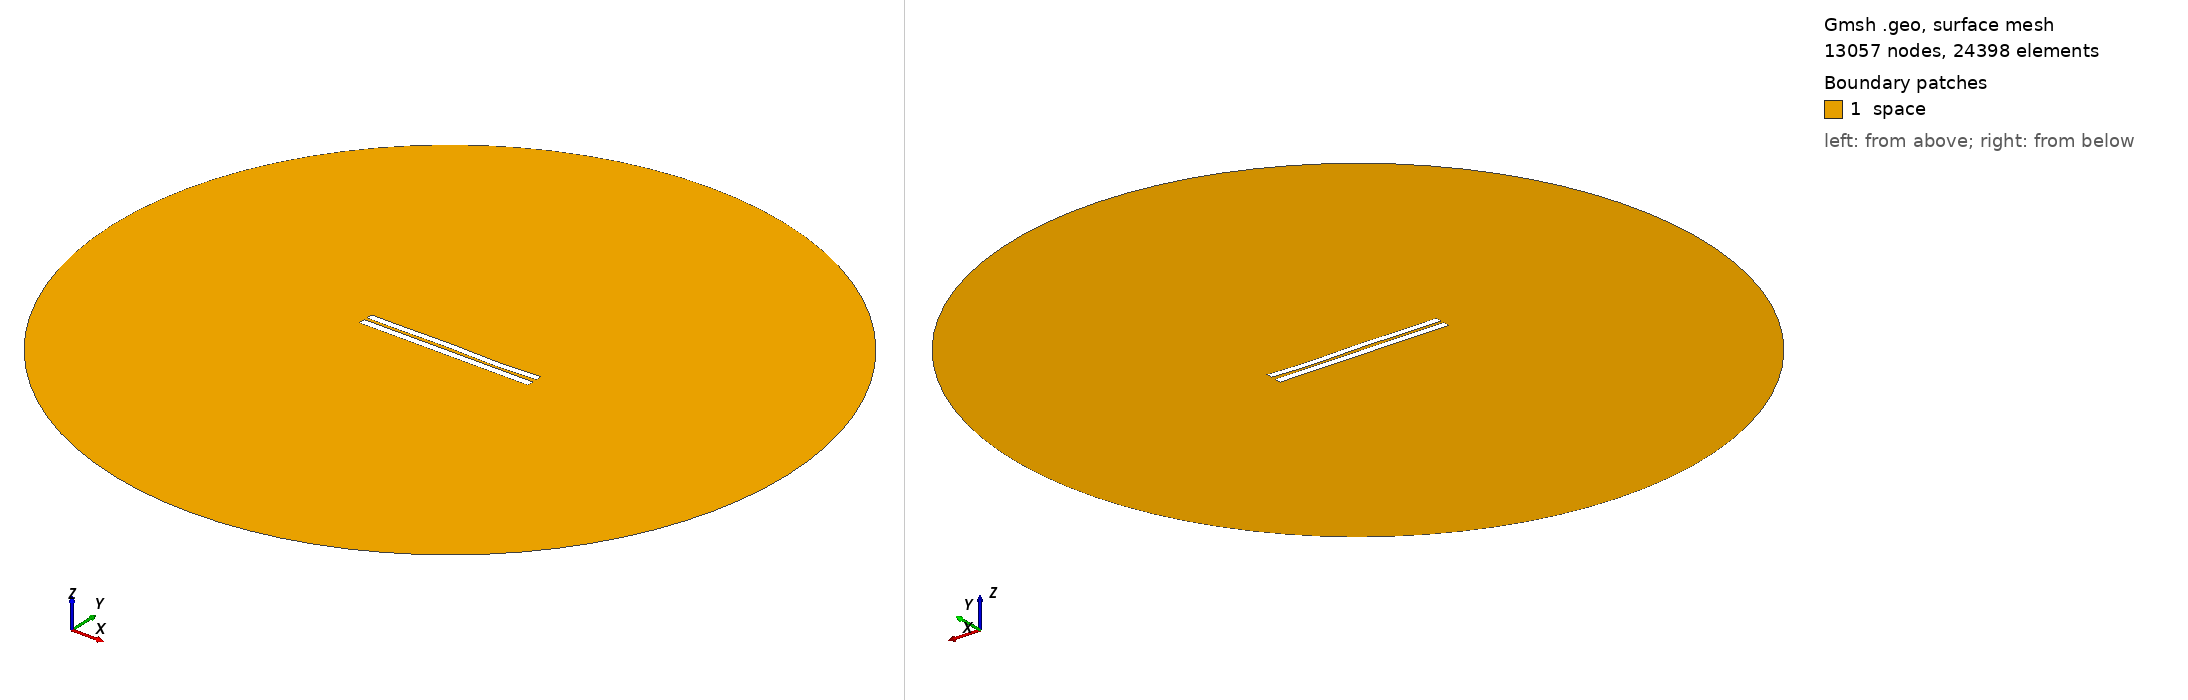

Gmsh geometry script, surface-meshed: 13057 nodes, 24398 surface elements. Boundary patches (legend numbers): 1 space. Left view from above one corner, right view from below the opposite corner. Legend entries are the model's physical surfaces. The drawing asked Gmsh for element sizes between 1% and 20% of the model's largest extent; the script's own settings can give other sizes.

=== 4071.geo (drawn) ===
//---------------------------------------
// Geometry kernel
//---------------------------------------

SetFactory("OpenCASCADE");



//---------------------------------------
// Parameters of the geometry
//---------------------------------------

// Overetch of the upper plate
overetch = 0.125;

// Distance between the plates
distance = 1.75;

// Discretization over the x axis (for the deformation)
nx = 50; 

// Length of the plate
L = 100 - overetch; 

// Number of modes
n = 4; 

// 1st mode coefficient
coeff(1) = 0.0;
beta(1) = 0.596864 * 3.1415926535 / L;

// 2nd mode coefficient
coeff(2) = 0.0;
beta(2) = 1.49418 * 3.1415926535 / L;

// 3rd mode coefficient
coeff(3) = 0.15;
beta(3) = 2.50025 * 3.1415926535 / L;

// 4th mode coefficient
coeff(4) = -0.15;
beta(4) = 3.49999 * 3.1415926535 / L;



//---------------------------------------
// Upper plate (deformed rectangle)
//---------------------------------------

// Coordiantes of the upper plate
xmin = -50;
xmax = 50 - overetch;

// Height of the upper plate
yheight = 4 - 2 * overetch;

// Indexes of the points
UpperID[] = {};
LowerID[] = {};
LeftID[] = {};
RightID[] = {};

// Point index
p = 1;

// Horizontal edges
For i In {1:nx}
    x = xmin + (i-1)*(xmax - xmin)/(nx-1);

    y_bottom = distance / 2 + overetch;
    For j In {1:n}
        C = (Cosh(beta(j)*L) + Cos(beta(j)*L)) / (Sinh(beta(j)*L) + Sin(beta(j)*L));
        y_bottom  = y_bottom + coeff(j) * (Cosh(beta(j)*(x+50)) - Cos(beta(j)*(x+50)) - C * (Sinh(beta(j)*(x+50)) - Sin(beta(j)*(x+50))));
    EndFor

    y_top = y_bottom + yheight;

    Point(p) = {x, y_top, 0, 1.0};
    UpperID[i] = p;
    p = p + 1;

    Point(p) = {x, y_bottom, 0, 1.0};
    LowerID[i] = p;
    p = p + 1;
EndFor

// Create point lists
UpperPts[] = {}; LowerPts[] = {};
For i In {1:nx}
  UpperPts[] += {UpperID[i]};
  LowerPts[] += {LowerID[i]};
EndFor

// Build splines
Spline(1) = {UpperPts[]};
Spline(2) = {LowerPts[]};
Line(3) = {LowerPts[nx-1], UpperPts[nx-1]};
Line(4) = {LowerPts[0], UpperPts[0]};

// Build the plane surface
Curve Loop(1) = {2, 3, -1, -4};
Plane Surface(1) = {1};



//---------------------------------------
// Lower plate (rectangle)
//---------------------------------------

// Vertices
Point(1001) = {-50, -1, 0, 1.0};
Point(1002) = { 50, -1, 0, 1.0};
Point(1003) = { 50,  -5, 0, 1.0};
Point(1004) = {-50,  -5, 0, 1.0};

// Edges
Line(5) = {1001, 1002};
Line(6) = {1002, 1003};
Line(7) = {1003, 1004};
Line(8) = {1004, 1001};

// Plane surface
Line Loop(2) = {5, 6, 7, 8};
Plane Surface(2) = {2}; 



//---------------------------------------
// Outer (fictious) boundary
//---------------------------------------

// Points
Point(1005) = {0, 0, 0};       // Center
Point(1006) = {200, 0, 0};     // Start point
Point(1007) = {0, 200, 0};     // 90 degrees
Point(1008) = {-200, 0, 0};    // 180 degrees
Point(1009) = {0, -200, 0};    // 270 degrees

// Circle arcs (each needs start, center, end)
Circle(9) = {1006, 1005, 1007};
Circle(10) = {1007, 1005, 1008};
Circle(11) = {1008, 1005, 1009};
Circle(12) = {1009, 1005, 1006};

// Plane surface for the entire domain
Curve Loop(3) = {9, 10, 11, 12};
Surface(3) = {3};

// Subtract the plates from the whole domain to obtain the actual domain where we want to solve the equations
BooleanDifference{ Surface{3}; Delete; }{ Surface{1}; Surface{2}; Delete; }




//---------------------------------------
// Transfinite Lines/Curves
//---------------------------------------

// Set the number of points on the boundaries
r = 7;

// Plates
Transfinite Curve {1, 2} = 50*r Using Progression 1;
Transfinite Curve {3, 4} = 2*r Using Progression 1;
Transfinite Line {5, 7} = 50*r Using Progression 1;
Transfinite Line {6, 8} = 2*r Using Progression 1;

// Outer boundary
Transfinite Line {9, 10, 11, 12} = 20 Using Progression 1;



//---------------------------------------
// Physical groups
//---------------------------------------                

// Physical curves (boundaries)
Physical Line("force_segment", 10) = {2};
Physical Line("upper_plate", 11) = {1, 3, 4};
Physical Line("lower_plate", 12) = {5, 6, 7, 8};
Physical Line("boundary", 20) = {9, 10, 11, 12};

// Physical Surfaces
Physical Surface("space", 30) = {3};



//---------------------------------------
// 6. Generate the Mesh
//---------------------------------------

// 2D mesh generation
Mesh 2;
